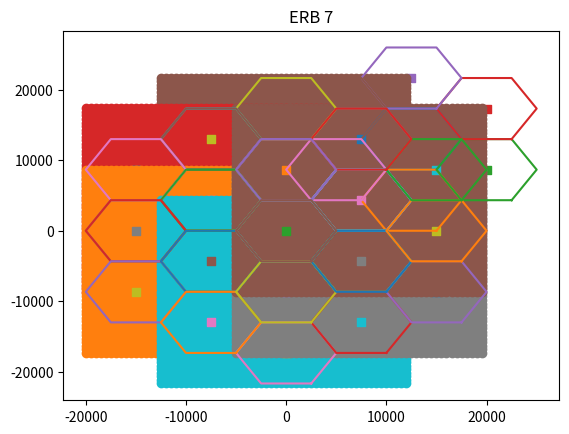

Python code for this plot:
import numpy as np
import matplotlib.pyplot as plt
import math

def main():


    #centro = float(input("digite o centro da do hexagono: "))   (Caso queira pedir um centro qualquer)
    #raio = float(input("Digite o raio do hexagono: "))          (Caso queria usar um centro qualquer)
    #makeHex(centro,raio)
    #distEntreSites= 2*np.sqrt(3/4)*raio
    #Definindo constantes:
    raio = 5e3
    xGrid = 5*raio
    yGrid = 6*np.sqrt(3/4)*raio
    offset = np.pi/6
    #Chamando a função que calcula os centros dos hexagonos
    centros = calcCentros(raio,offset,xGrid,yGrid)
    #Chamando função que plota os 7 hexagonos num grid
    MakeGrid(raio,centros)
    #Mostrando o plot
    plt.show()

    #Criando o grid de pontos de medição
    desenhaPontos(raio,xGrid,yGrid,centros)

def desenhaPontos(raio,xGrid,yGrid,centros):
    passo = math.ceil(raio/10)
    xGrid += (xGrid % passo)
    yGrid += (yGrid % passo)
    xx, yy = np.meshgrid( np.arange(0,xGrid,passo), np.arange(0,yGrid,passo) )
    posEachBs = []
    for i in range(7):
        posBs = (xx + yy*1j) - centros[i]
        posEachBs.append(posBs)
        plt.scatter(posEachBs[i].real, posEachBs[i].imag)
        plt.title('ERB {}'.format(i+1))
        MakeGrid(raio, centros - centros[i])
        plt.show()


def makeHex(centro,raio):
    PontosHex = []
    for i in range(7):
        #calcula um número complexo é o vértice do hexágono
        ponto = raio*np.exp(np.pi/3*(i-1)*1j)
        #ponto = raio*(np.cos((i-1)*np.pi/3) + np.sin((i-1)*np.pi/3)*1j)
        #Povoa a lista com esses pontos
        PontosHex.append(ponto)

    #Escalona os pontos pelo valor do centro( ajuste )
    #pontosHex = [x + centro for x in pontosHex]
    #X = [x.real for x in pontosHex]
    #Y = [y.imag for y in pontosHex]
    pontosHex = np.asarray(PontosHex)
    pontosHex += centro
    X = np.real(pontosHex)
    Y = np.imag(pontosHex)
    plt.plot(X,Y)
    #plota o centro também
    plt.scatter(centro.real,centro.imag, marker="s")
    #plt.show()

def calcCentros(raio, offset,xGrid,yGrid):
    Centros = [0] #primeiro elemento como zero para não precisar somar o centro do hexagono do meio posteriormente
    for a in range(6):
        centro = raio*np.sqrt(3)*np.exp(((a-2)*np.pi/3 + offset)*1j)
        Centros.append(centro)
    
    #centros = [x + complex(xGrid/2,yGrid/2) for x in centros]
    #print(centros)
    centros = np.asarray(Centros)
    centros += complex(xGrid/2,yGrid/2)
    return centros

#Função para desenhar o grid de hexagonos
def MakeGrid(raio,centros):
    for point in centros:
        makeHex(point,raio)
    
main()